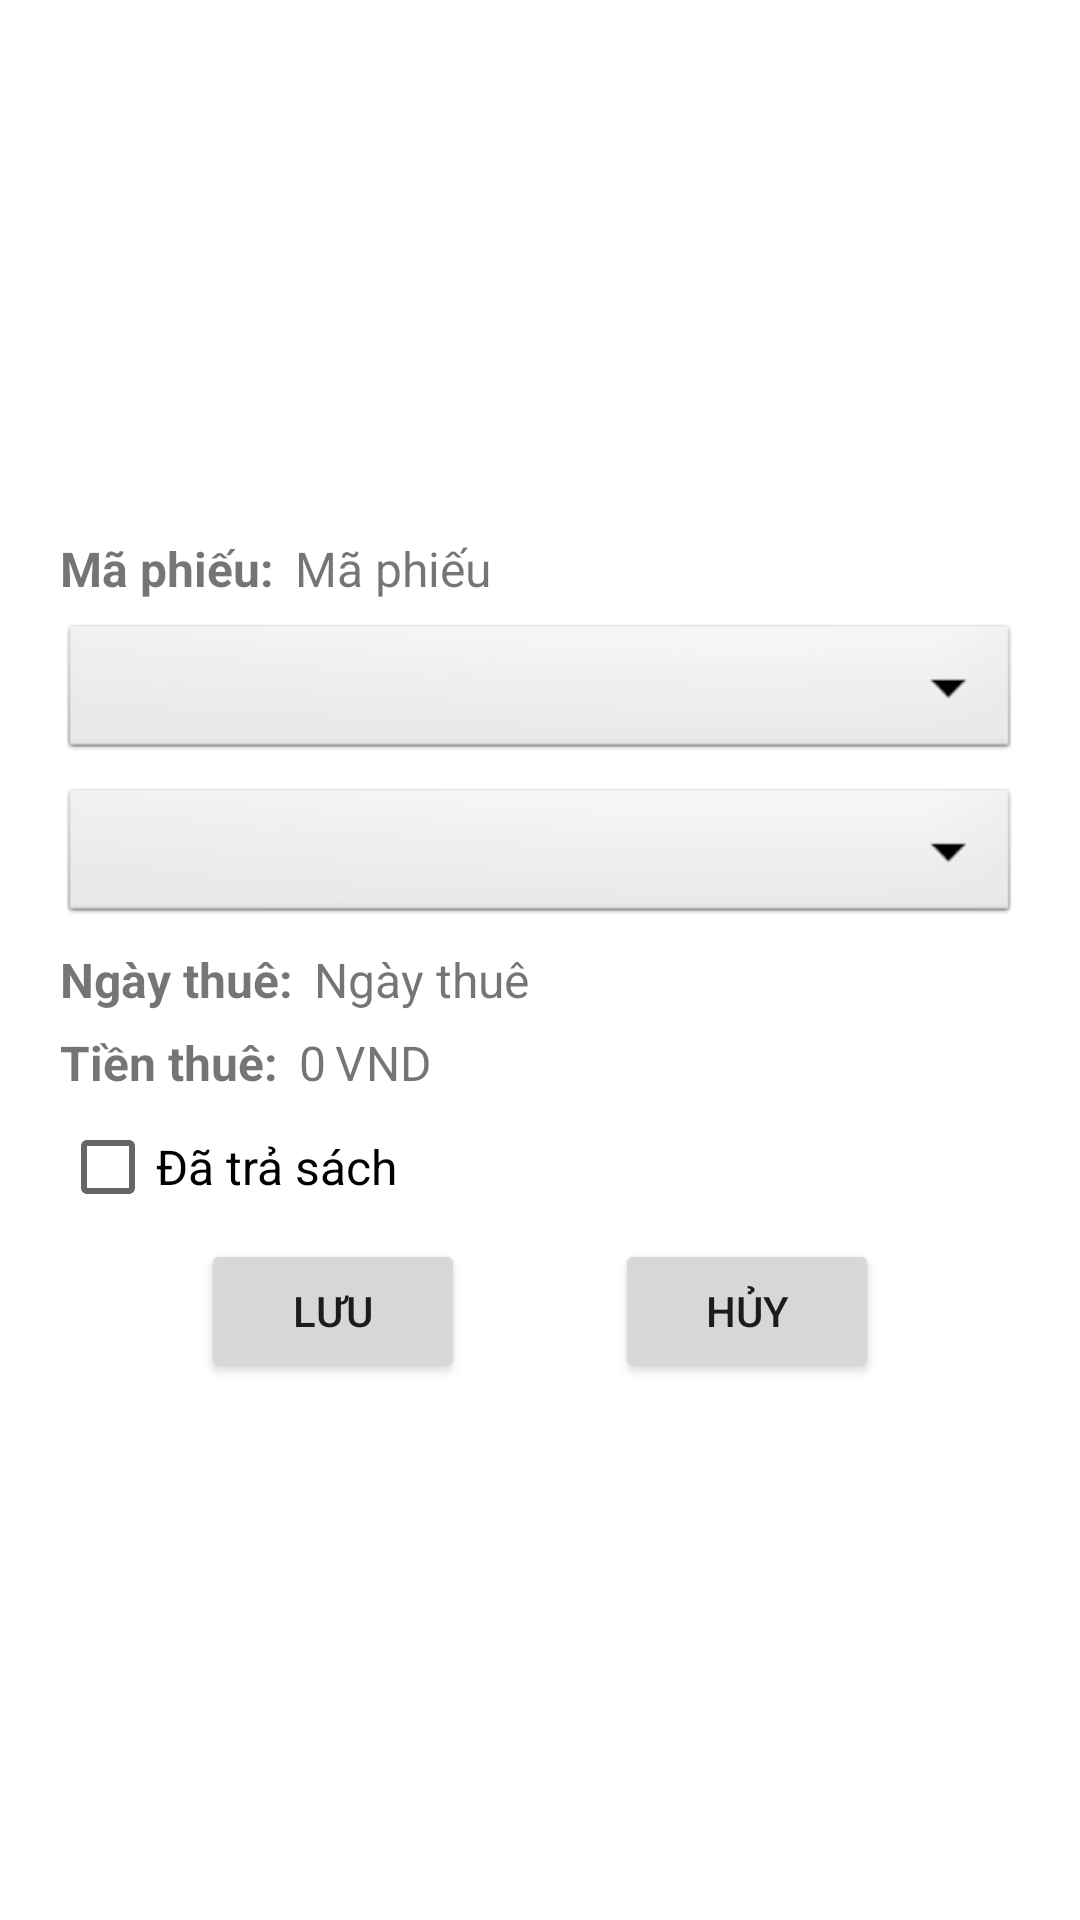

Layout XML and referenced resources for this Android screen:
<!-- AndroidManifest.xml: application theme Theme.DU_AN_MAU -->
<!-- res/layout/custom_update_card_dialog.xml -->
<?xml version="1.0" encoding="utf-8"?>
<LinearLayout xmlns:android="http://schemas.android.com/apk/res/android"
    android:layout_width="match_parent"
    android:layout_height="match_parent"
    android:paddingHorizontal="20dp"
    android:paddingVertical="15dp"
    android:gravity="center_vertical"
    android:orientation="vertical">

    <LinearLayout
        android:orientation="horizontal"
        android:layout_width="match_parent"
        android:layout_height="wrap_content">

        <TextView
            android:textStyle="bold"
            android:textSize="16dp"
            android:layout_width="wrap_content"
            android:layout_height="wrap_content"
            android:text="Mã phiếu: " />

        <TextView
            android:layout_marginLeft="3dp"
            android:textSize="16dp"
            android:id="@+id/tvCardId"
            android:layout_width="wrap_content"
            android:layout_height="wrap_content"
            android:text="Mã phiếu" />

    </LinearLayout>


    <Spinner
        android:id="@+id/spMemberId"
        android:layout_width="match_parent"
        android:layout_height="wrap_content"
        android:layout_marginTop="6dp"
        android:background="@android:drawable/btn_dropdown"
        android:spinnerMode="dropdown" />

    <Spinner
        android:id="@+id/spBookId"
        android:layout_width="match_parent"
        android:layout_height="wrap_content"
        android:layout_marginTop="6dp"
        android:background="@android:drawable/btn_dropdown"
        android:spinnerMode="dropdown" />

    <LinearLayout
        android:layout_marginTop="6dp"
        android:orientation="horizontal"
        android:layout_width="match_parent"
        android:layout_height="wrap_content">

        <TextView
            android:textStyle="bold"
            android:textSize="16dp"
            android:layout_width="wrap_content"
            android:layout_height="wrap_content"
            android:text="Ngày thuê: " />

        <TextView
            android:layout_marginLeft="3dp"
            android:textSize="16dp"
            android:id="@+id/tvCardDate"
            android:layout_width="wrap_content"
            android:layout_height="wrap_content"
            android:text="Ngày thuê" />

    </LinearLayout>

    <LinearLayout
        android:layout_marginTop="6dp"
        android:orientation="horizontal"
        android:layout_width="match_parent"
        android:layout_height="wrap_content">

        <TextView
            android:textStyle="bold"
            android:textSize="16dp"
            android:layout_width="wrap_content"
            android:layout_height="wrap_content"
            android:text="Tiền thuê: " />

        <TextView
            android:layout_marginLeft="3dp"
            android:textSize="16dp"
            android:id="@+id/tvCardPrice"
            android:layout_width="wrap_content"
            android:layout_height="wrap_content"
            android:text="0" />

        <TextView
            android:layout_marginLeft="3dp"
            android:textSize="16dp"
            android:layout_width="wrap_content"
            android:layout_height="wrap_content"
            android:text="VND" />

    </LinearLayout>


    <CheckBox
        android:textSize="16dp"
        android:id="@+id/chkReturn"
        android:layout_width="wrap_content"
        android:layout_height="wrap_content"
        android:text="Đã trả sách" />

    <LinearLayout
        android:gravity="center_horizontal"
        android:layout_width="match_parent"
        android:layout_height="wrap_content">

        <Button
            android:id="@+id/btnSaveCard"
            android:text="Lưu"
            android:layout_width="wrap_content"
            android:layout_height="wrap_content"/>

        <Button
            android:id="@+id/btnCloseDialog"
            android:layout_marginLeft="50dp"
            android:text="Hủy"
            android:layout_width="wrap_content"
            android:layout_height="wrap_content"/>

    </LinearLayout>

</LinearLayout>
<!-- resources referenced by this layout -->
<resources>
  <style name="Theme.DU_AN_MAU" parent="Theme.MaterialComponents.DayNight.DarkActionBar">
          
          <item name="colorPrimary">@color/purple_500</item>
          <item name="colorPrimaryVariant">@color/purple_700</item>
          <item name="colorOnPrimary">@color/white</item>
          
          <item name="colorSecondary">@color/teal_200</item>
          <item name="colorSecondaryVariant">@color/teal_700</item>
          <item name="colorOnSecondary">@color/black</item>
          
          <item name="android:statusBarColor" tools:targetApi="l">?attr/colorPrimaryVariant</item>
          
      </style>
  <!-- not gathered from this repository: default colours our renderer supplied (Android Studio template values) -->
  <color name="purple_500">#FF6200EE</color>
  <color name="purple_700">#FF3700B3</color>
  <color name="teal_200">#FF03DAC5</color>
  <color name="teal_700">#FF018786</color>
  <color name="black">#FF000000</color>
  <color name="white">#FFFFFFFF</color>
</resources>
